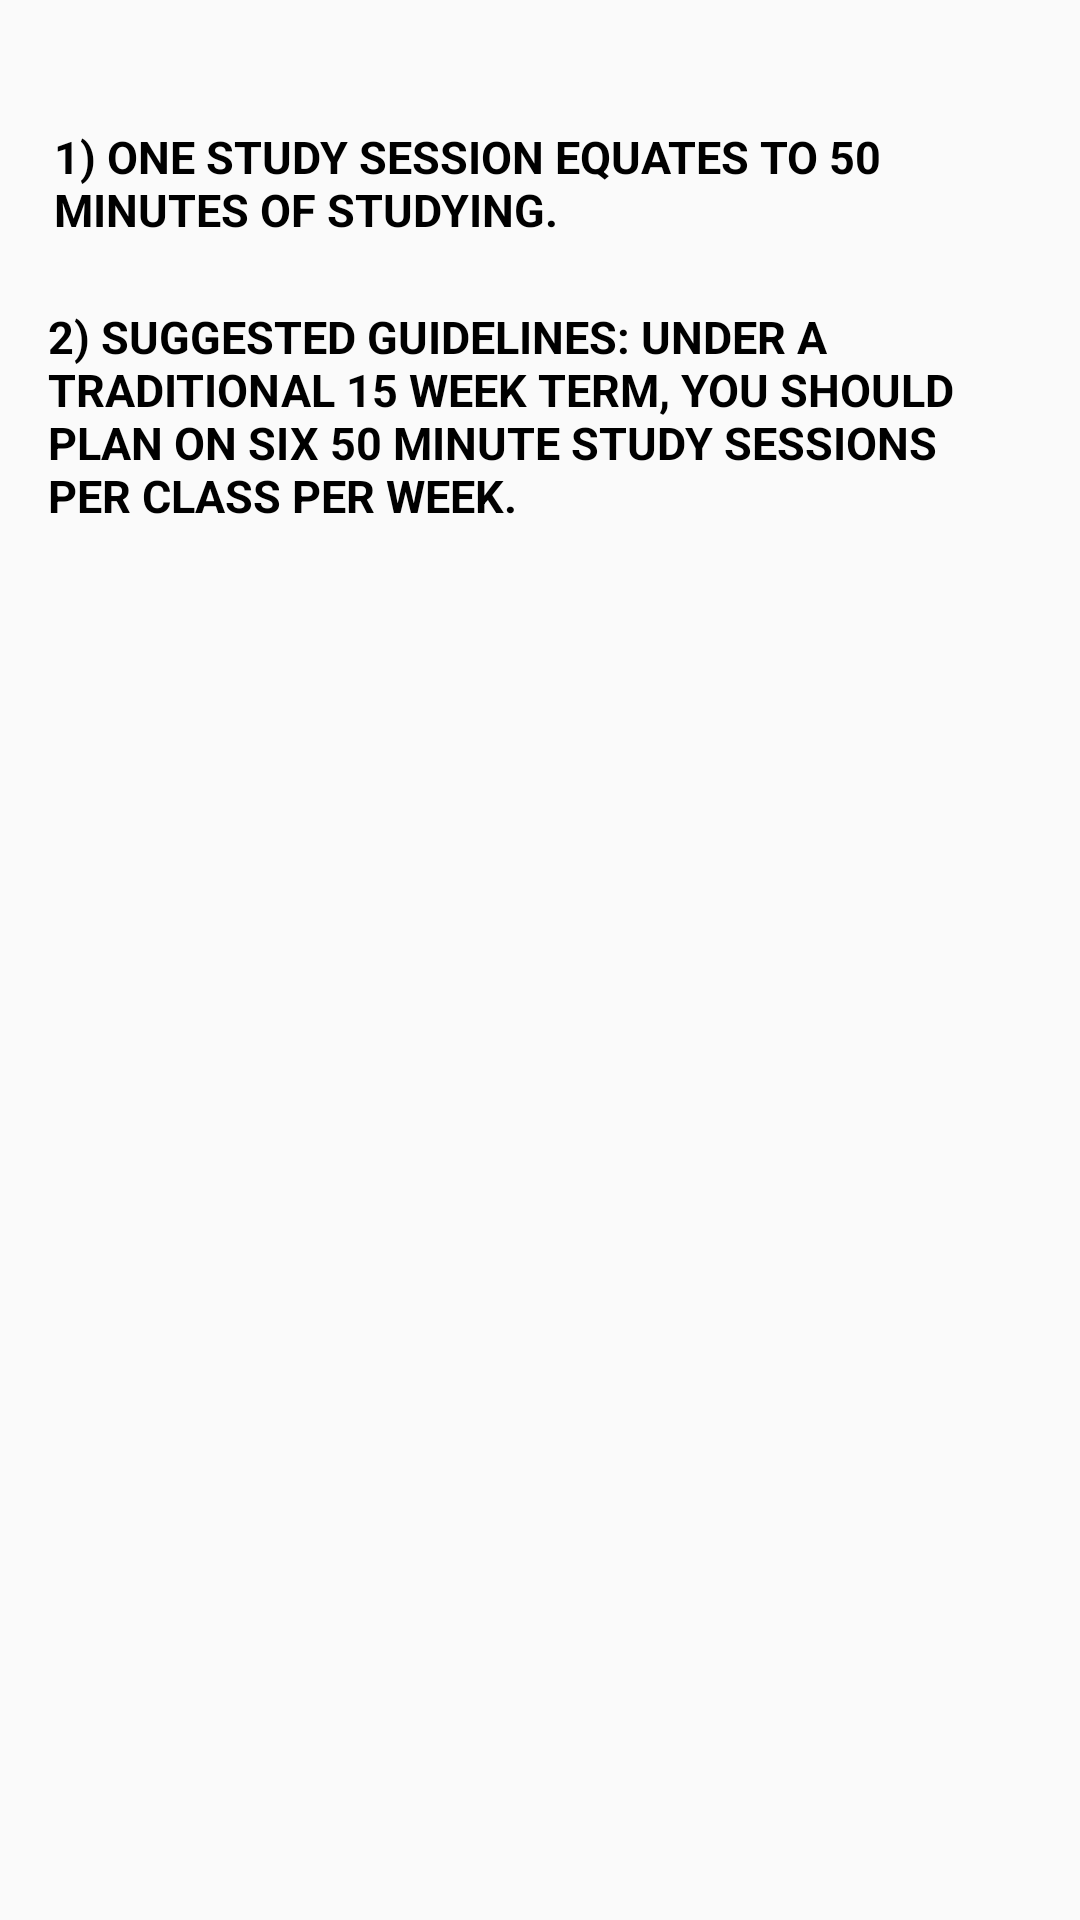

Write the Android layout XML for this screen, with the resource values it uses.
<!-- AndroidManifest.xml: application theme AppTheme -->
<!-- res/layout/activity_study_sessions_guide_lines.xml -->
<RelativeLayout xmlns:android="http://schemas.android.com/apk/res/android"
    xmlns:tools="http://schemas.android.com/tools" android:layout_width="match_parent"
    android:layout_height="match_parent" android:paddingLeft="@dimen/activity_horizontal_margin"
    android:paddingRight="@dimen/activity_horizontal_margin"
    android:paddingTop="@dimen/activity_vertical_margin"
    android:paddingBottom="@dimen/activity_vertical_margin" android:id="@+id/relativelayout1"
    tools:context="com.teamtreehouse.oslist.StudySessionsGuideLines">


        <TextView
            android:layout_width="match_parent"
            android:layout_height="wrap_content"
            android:text="1) ONE STUDY SESSION EQUATES TO 50 MINUTES OF STUDYING."
            android:textColor="#000"
            android:textSize="@dimen/text_size"
            android:padding="2dp"
            android:layout_marginTop="30dp"
            android:textStyle="bold"
            android:id="@+id/guideLine1"/>
        <TextView
            android:layout_width="match_parent"
            android:layout_height="wrap_content"
            android:text="2) SUGGESTED GUIDELINES: UNDER A TRADITIONAL 15 WEEK TERM, YOU SHOULD PLAN ON SIX 50 MINUTE STUDY SESSIONS PER CLASS PER WEEK."
            android:textColor="#000"
            android:textSize="@dimen/text_size"
            android:paddingRight="10dp"
            android:textStyle="bold"
            android:layout_marginTop="20dp"
            android:id="@+id/guideLine2"
            android:layout_below="@+id/guideLine1"/>

</RelativeLayout>
<!-- resources referenced by this layout -->
<resources>
  <dimen name="activity_horizontal_margin">16dp</dimen>
  <dimen name="activity_vertical_margin">10dp</dimen>
  <dimen name="text_size">15dp</dimen>
  <style name="AppTheme" parent="Theme.AppCompat.Light.DarkActionBar">
          
      </style>
</resources>
